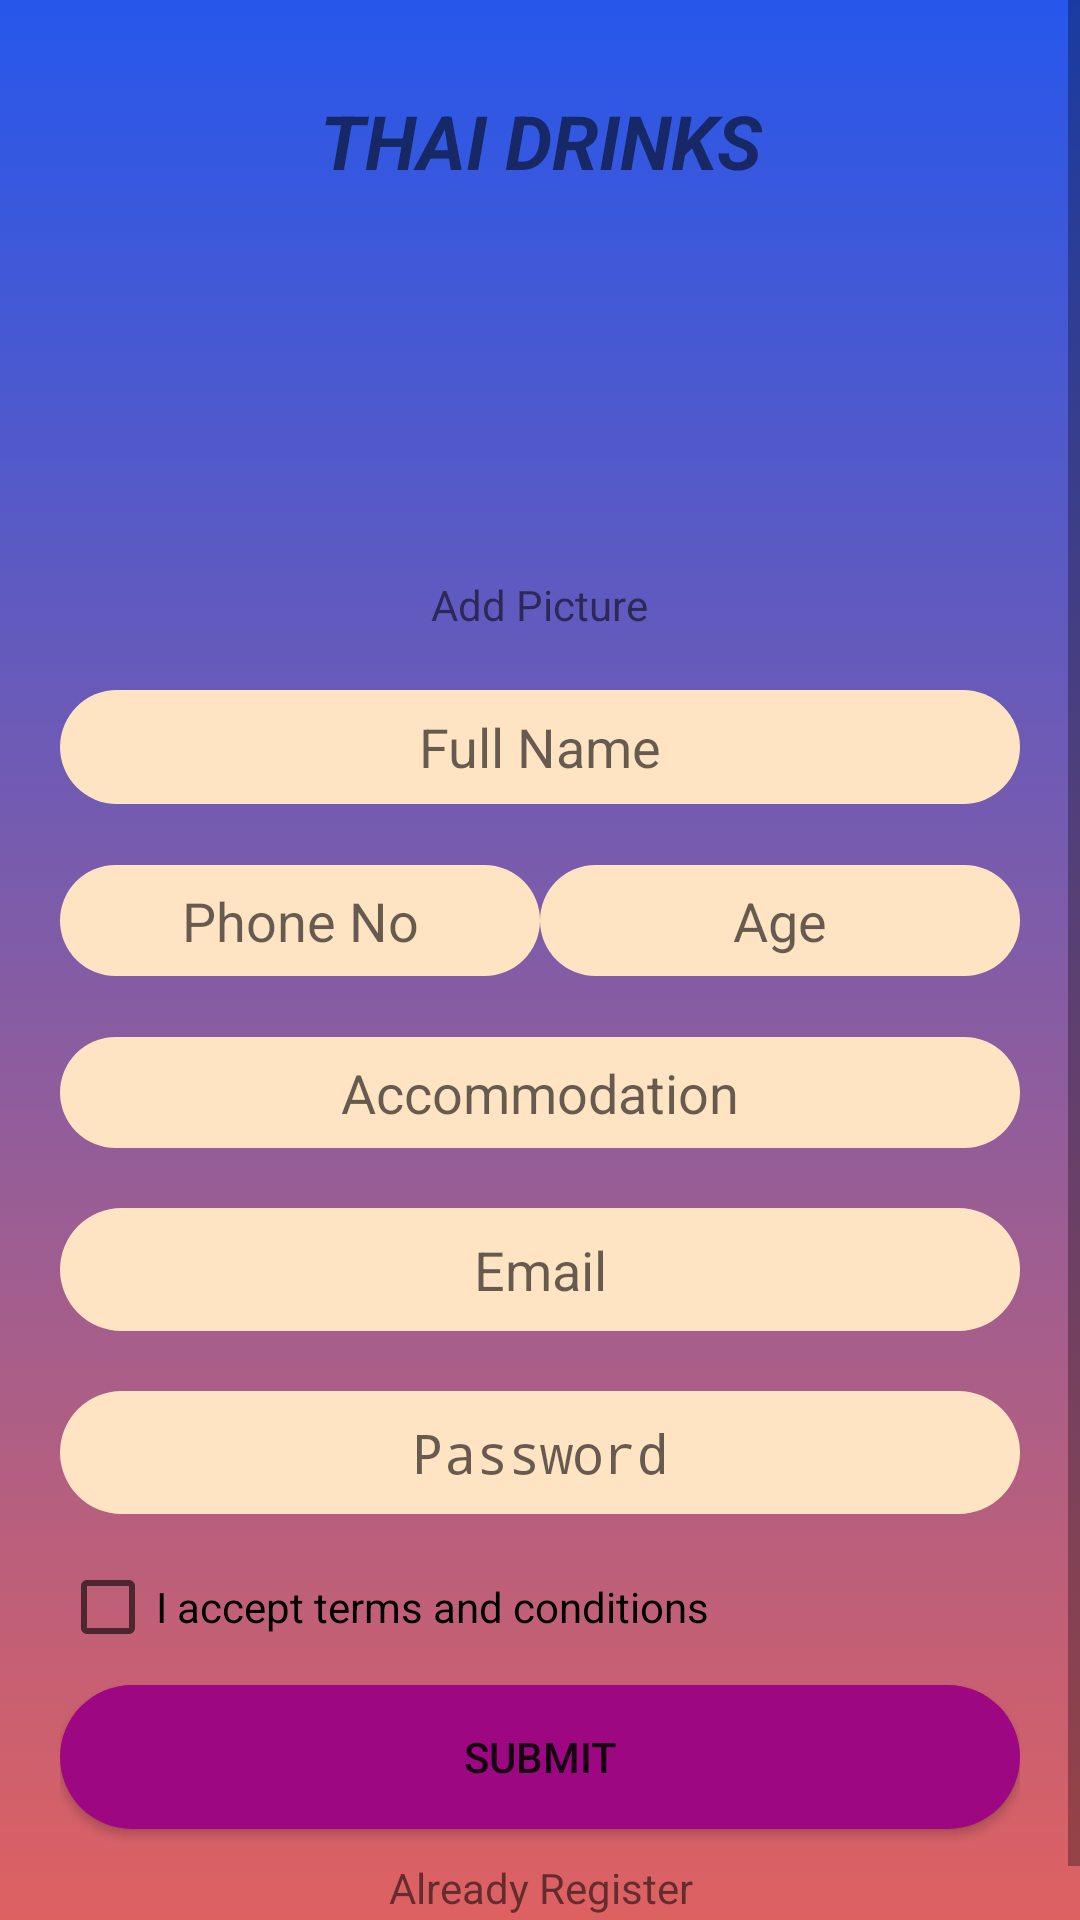

Reconstruct the res/layout file that produces this screen, plus the resources it refers to.
<!-- AndroidManifest.xml: application theme AppTheme -->
<!-- res/layout/registers.xml -->
<?xml version="1.0" encoding="utf-8"?>
<ScrollView xmlns:android="http://schemas.android.com/apk/res/android"
    xmlns:app="http://schemas.android.com/apk/res-auto"
    xmlns:tools="http://schemas.android.com/tools"
    android:layout_width="match_parent"
    android:layout_height="match_parent"
    android:background="@drawable/bgcolorpop"
    android:orientation="vertical"
    tools:context=".RegisterActivity">

    <LinearLayout
        android:layout_width="match_parent"
        android:layout_height="wrap_content"
        android:orientation="vertical">

        <LinearLayout
            android:layout_width="match_parent"
            android:layout_height="match_parent"
            android:layout_margin="20dp"
            android:orientation="vertical">

            <TextView
                android:id="@+id/title"
                android:layout_width="match_parent"
                android:layout_height="37dp"
                android:layout_marginTop="10dp"
                android:gravity="center_horizontal"
                android:text="THAI DRINKS"
                android:textSize="25sp"
                android:textStyle="bold|italic" />

            <ImageView
                android:id="@+id/image"
                android:layout_width="match_parent"
                android:layout_height="125dp"
                app:srcCompat="@mipmap/camera" />

            <TextView
                android:id="@+id/addimage"
                android:layout_width="wrap_content"
                android:layout_height="38dp"
                android:layout_gravity="center_horizontal"
                android:layout_marginLeft="50dp"
                android:layout_marginRight="50dp"
                android:text="Add Picture" />

            <EditText
                android:id="@+id/name"
                android:layout_width="match_parent"
                android:layout_height="38dp"
                android:background="@drawable/input"
                android:ems="10"
                android:gravity="center"
                android:hint="Full Name"
                android:inputType="textPersonName" />


        </LinearLayout>

        <LinearLayout
            android:layout_width="match_parent"
            android:layout_height="match_parent"
            android:layout_marginTop="-20dp"
            android:layout_marginBottom="-20dp"
            android:orientation="horizontal"
            android:padding="20dp">

            <EditText
                android:id="@+id/phone"
                android:layout_width="wrap_content"
                android:layout_height="37dp"
                android:layout_weight="1"
                android:background="@drawable/input"
                android:ems="10"
                android:gravity="center"
                android:hint="Phone No"
                android:inputType="textPersonName" />

            <EditText
                android:id="@+id/age"
                android:layout_width="wrap_content"
                android:layout_height="37dp"
                android:layout_weight="1"
                android:background="@drawable/input"
                android:ems="10"

                android:gravity="center"
                android:hint="Age"
                android:inputType="textPersonName" />
        </LinearLayout>

        <LinearLayout
            android:layout_width="match_parent"
            android:layout_height="match_parent"
            android:layout_margin="10dp"
            android:layout_marginBottom="10dp"
            android:orientation="vertical"
            android:padding="10dp">

            <EditText
                android:id="@+id/location"
                android:layout_width="match_parent"
                android:layout_height="37dp"
                android:layout_marginBottom="20dp"
                android:background="@drawable/input"
                android:ems="10"
                android:gravity="center"
                android:hint="Accommodation"
                android:inputType="textPersonName" />

            <EditText
                android:id="@+id/email"
                android:layout_width="match_parent"
                android:layout_height="41dp"
                android:layout_marginBottom="20dp"
                android:background="@drawable/input"
                android:ems="10"
                android:gravity="center"
                android:hint="Email"
                android:inputType="textPersonName" />

            <EditText
                android:id="@+id/password"
                android:layout_width="match_parent"
                android:layout_height="41dp"
                android:layout_marginBottom="15dp"
                android:background="@drawable/input"
                android:ems="10"
                android:gravity="center"
                android:hint="Password"
                android:inputType="textPassword" />

            <CheckBox
                android:id="@+id/cb"
                android:layout_width="match_parent"
                android:layout_height="wrap_content"
                android:layout_marginBottom="10dp"
                android:text="I accept terms and conditions" />

            <Button
                android:id="@+id/submit"
                android:layout_width="match_parent"
                android:layout_height="wrap_content"
                android:background="@drawable/login_btn"
                android:text="SUBMIT" />

            <TextView
                android:id="@+id/tvregister"
                android:layout_width="match_parent"
                android:layout_height="wrap_content"
                android:layout_marginTop="10dp"
                android:gravity="center"
                android:text="Already Register" />
        </LinearLayout>

    </LinearLayout>
</ScrollView>
<!-- resources referenced by this layout -->
<resources>
  <!-- drawable bgcolorpop (drawable) -->
  <?xml version="1.0" encoding="utf-8"?>
  <selector xmlns:android="http://schemas.android.com/apk/res/android">
  
      <item>
          <shape>
              <gradient
                  android:angle="90"
                  android:startColor="#de6161"
                  android:endColor="#2657eb"
                  android:type="linear"/>
          </shape>
      </item>
  </selector>
  <!-- drawable input (drawable) -->
  <?xml version="1.0" encoding="utf-8"?>
  <shape xmlns:android="http://schemas.android.com/apk/res/android">
      <solid android:color="@color/colorinput"/>
      <corners android:radius="60dp"/>
  </shape>
  <!-- drawable login_btn (drawable) -->
  <?xml version="1.0" encoding="utf-8"?>
  <shape xmlns:android="http://schemas.android.com/apk/res/android">
      <solid android:color="@color/colormaroon"/>
      <corners android:radius="64dp"/>
  </shape>
  <style name="AppTheme" parent="Theme.AppCompat.Light.DarkActionBar">
  
          
          <item name="colorPrimary">@color/colorneoal2</item>
          <item name="colorPrimaryDark">@color/colorneoal2</item>
          <item name="colorAccent">@color/colorAccent</item>
      </style>
  <color name="colorinput">#FFE4C4</color>
  <color name="colormaroon">#9D0782</color>
  <color name="colorneoal2">#D16060</color>
  <color name="colorAccent">#D81B60</color>
</resources>
